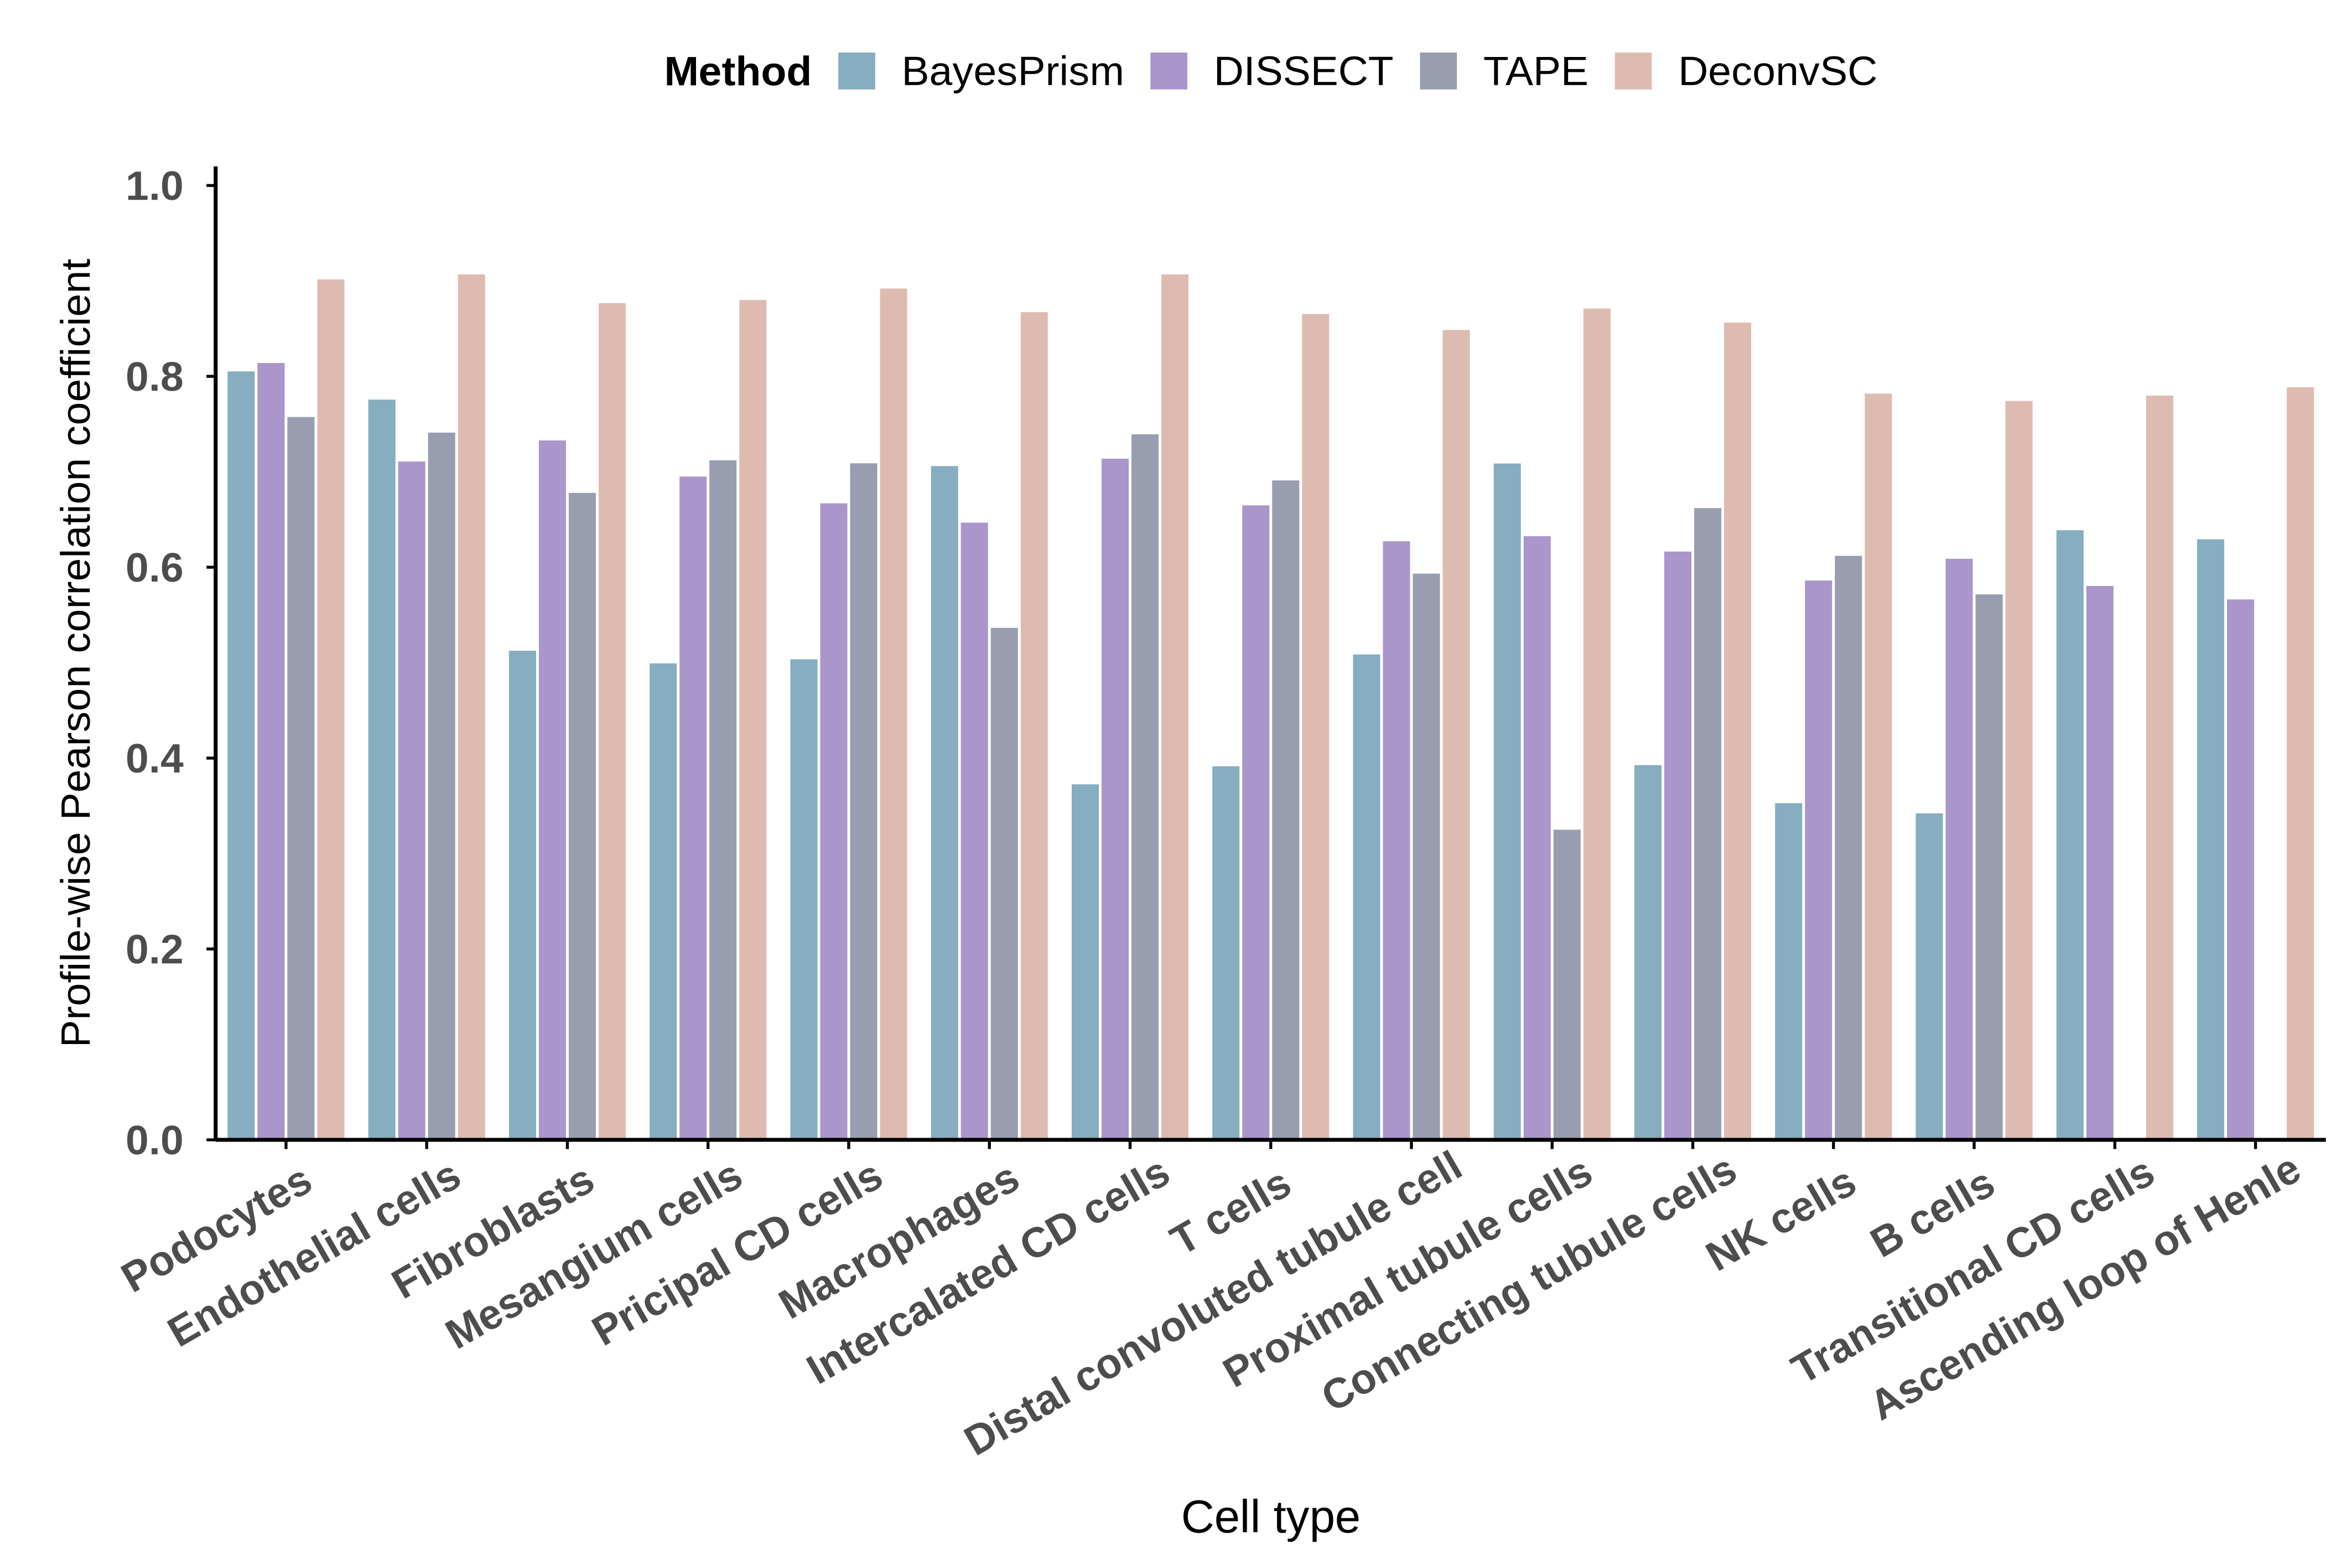

Source data for this figure (header and first rows):
CellType, Value, Method
Intercalated CD cells, 0.373, BayesPrism
Pricipal CD cells, 0.5041, BayesPrism
Transitional CD cells, 0.6393, BayesPrism
Connecting tubule cells, 0.3931, BayesPrism
Distal convoluted tubule cell, 0.5091, BayesPrism
Endothelial cells, 0.7761, BayesPrism
Fibroblasts, 0.513, BayesPrism
Macrophages, 0.7065, BayesPrism
Mesangium cells, 0.4998, BayesPrism
NK cells, 0.3533, BayesPrism
Proximal tubule cells, 0.7092, BayesPrism
Podocytes, 0.8057, BayesPrism
T cells, 0.3919, BayesPrism
Ascending loop of Henle, 0.6298, BayesPrism
B cells, 0.3426, BayesPrism
B cells, 0.6094, DISSECT
Intercalated CD cells, 0.7142, DISSECT
Pricipal CD cells, 0.6675, DISSECT
Transitional CD cells, 0.5809, DISSECT
Connecting tubule cells, 0.6169, DISSECT
Distal convoluted tubule cell, 0.6278, DISSECT
Endothelial cells, 0.7112, DISSECT
Fibroblasts, 0.7334, DISSECT
Macrophages, 0.6472, DISSECT
Mesangium cells, 0.6955, DISSECT
NK cells, 0.5866, DISSECT
Proximal tubule cells, 0.6331, DISSECT
Podocytes, 0.8145, DISSECT
T cells, 0.6654, DISSECT
Ascending loop of Henle, 0.5668, DISSECT
B cells, 0.5721, TAPE
Intercalated CD cells, 0.7398, TAPE
Pricipal CD cells, 0.7094, TAPE
Transitional CD cells, -0.04059, TAPE
Connecting tubule cells, 0.6624, TAPE
Distal convoluted tubule cell, 0.5938, TAPE
Endothelial cells, 0.7416, TAPE
Fibroblasts, 0.6784, TAPE
Macrophages, 0.537, TAPE
Mesangium cells, 0.7126, TAPE
NK cells, 0.6124, TAPE
Proximal tubule cells, 0.3255, TAPE
Podocytes, 0.7579, TAPE
T cells, 0.6915, TAPE
Ascending loop of Henle, -0.1572, TAPE
B cells, 0.7747, DeconvSC
Intercalated CD cells, 0.9074, DeconvSC
Pricipal CD cells, 0.8925, DeconvSC
Transitional CD cells, 0.7805, DeconvSC
Connecting tubule cells, 0.8569, DeconvSC
Distal convoluted tubule cell, 0.8492, DeconvSC
Endothelial cells, 0.9074, DeconvSC
Fibroblasts, 0.8772, DeconvSC
Macrophages, 0.8678, DeconvSC
Mesangium cells, 0.8805, DeconvSC
NK cells, 0.7825, DeconvSC
Proximal tubule cells, 0.8716, DeconvSC
Podocytes, 0.9021, DeconvSC
T cells, 0.8658, DeconvSC
Ascending loop of Henle, 0.7891, DeconvSC
